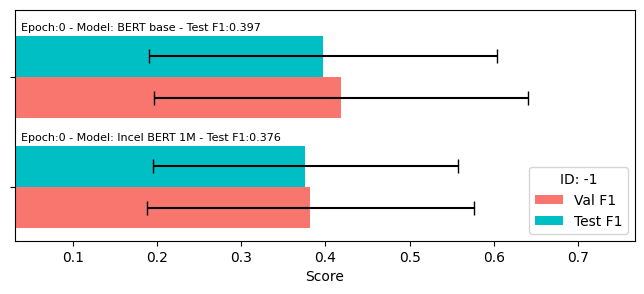

Values plotted in this chart, from the file beside it:
run_id, epoch, model, val_f1, val_f1_std, val_rec, val_prec, test_f1, test_f1_std, test_rec, test_prec
-1, 0, BERT base, 0.4185, 0.2215, 0.6342, 0.3891, 0.3974, 0.2063, 0.6336, 0.3683
-1, 0, Incel BERT 1M, 0.3821, 0.1938, 0.4709, 0.4793, 0.3762, 0.1814, 0.488, 0.3643
